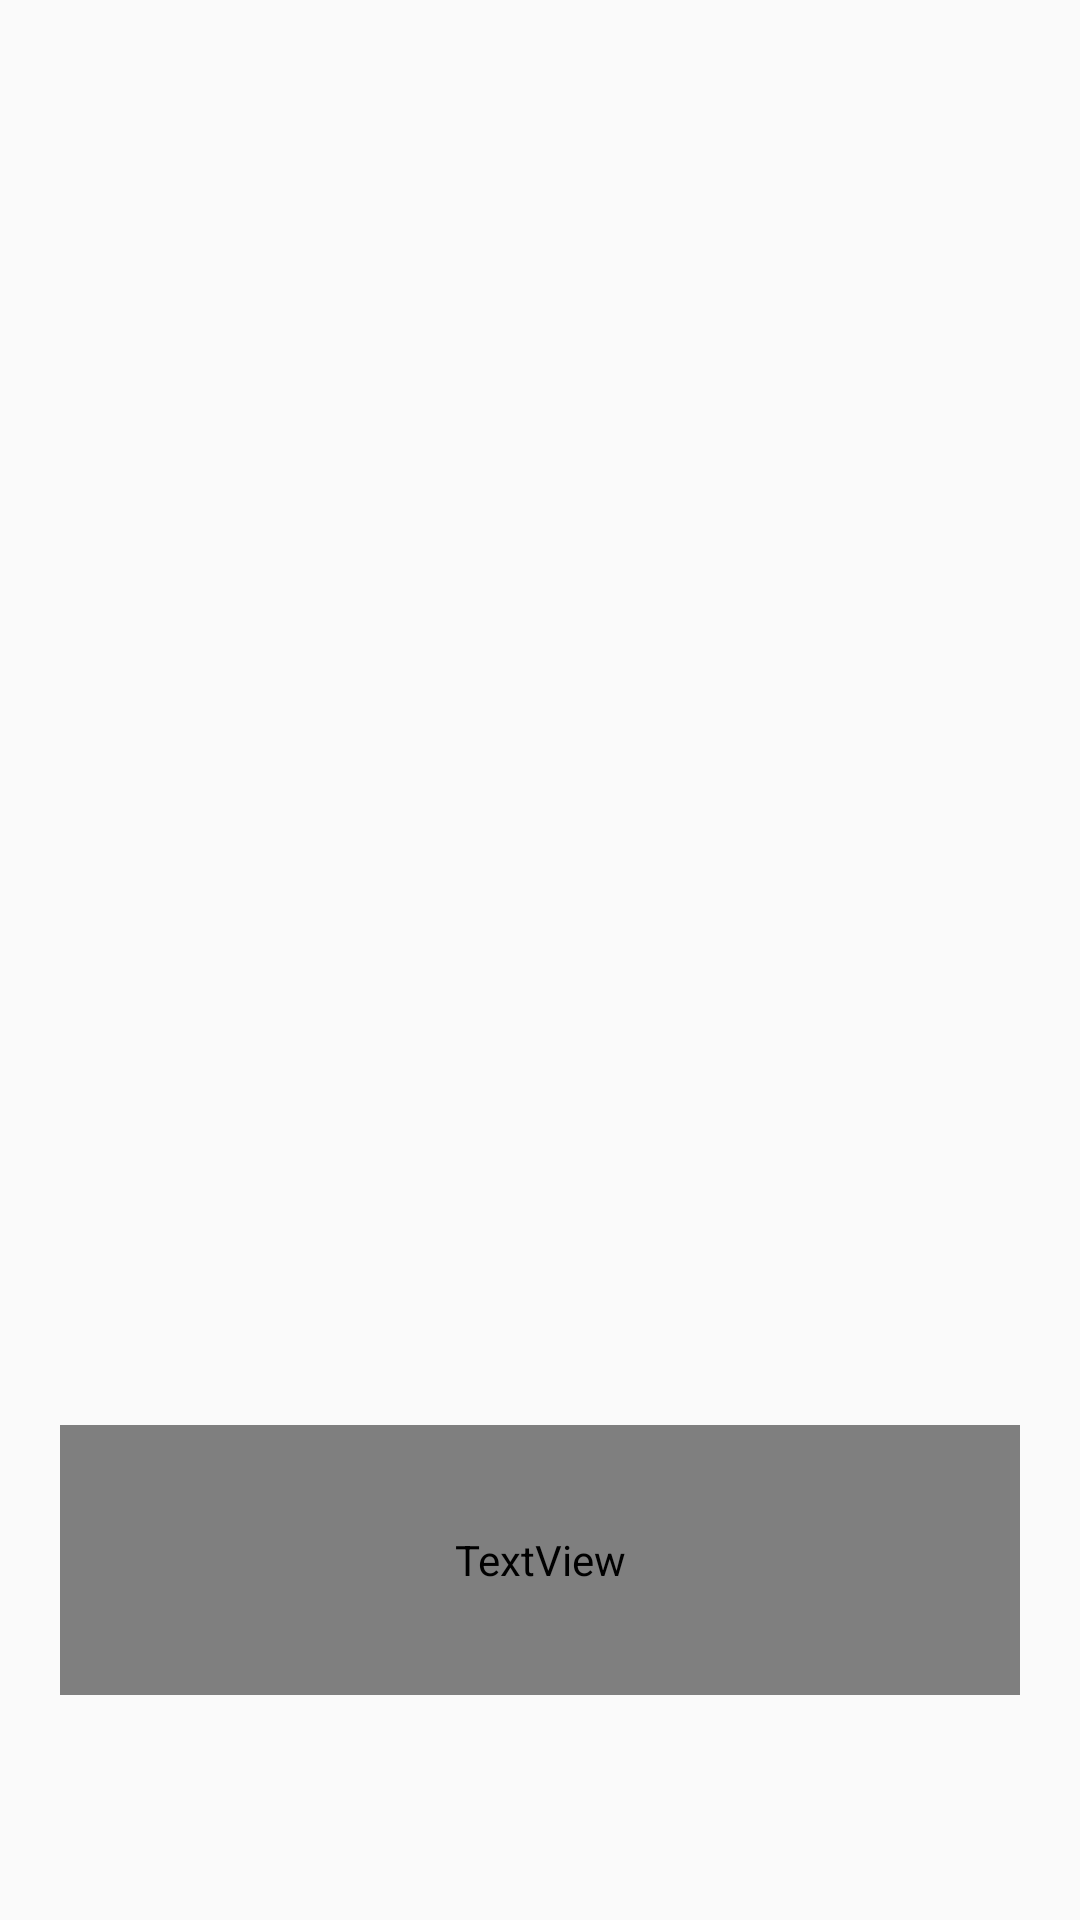

Write the Android layout XML for this screen, with the resource values it uses.
<!-- AndroidManifest.xml: application theme AppTheme -->
<!-- res/layout/howitworks1.xml -->
<?xml version="1.0" encoding="utf-8"?>

<LinearLayout xmlns:android="http://schemas.android.com/apk/res/android"
    xmlns:app="http://schemas.android.com/apk/res-auto"
    xmlns:tools="http://schemas.android.com/tools"
    android:layout_width="match_parent"
    android:layout_height="match_parent"
    android:gravity="center"
    android:padding="20dp"
    android:orientation = "vertical"
    >

    <ImageView
        android:id="@+id/checkmark"
        android:layout_width="match_parent"
        android:layout_height="400dp"
        android:paddingVertical="50dp"
        android:src="@drawable/checkmark"></ImageView>

    <TextView
        android:layout_width="match_parent"
        android:layout_height="90dp"
        android:layout_gravity="center_horizontal"
        android:fontFamily="@font/open_sans"
        android:textSize="22sp"
        android:textAlignment="center"
        android:text="@string/bluentry"></TextView>
</LinearLayout>
<!-- resources referenced by this layout -->
<resources>
  <string name="bluentry">Lorem ipsum dolor sit amet, consectetur adipiscing elit.</string>
  <style name="AppTheme" parent="Theme.AppCompat.Light.DarkActionBar">
          
          <item name="colorPrimary">@color/colorPrimary</item>
          <item name="colorPrimaryDark">@color/colorPrimaryDark</item>
          <item name="colorAccent">@color/colorAccent</item>
      </style>
  <color name="colorPrimary">#6200EE</color>
  <color name="colorPrimaryDark">#3700B3</color>
  <color name="colorAccent">#03DAC5</color>
</resources>
